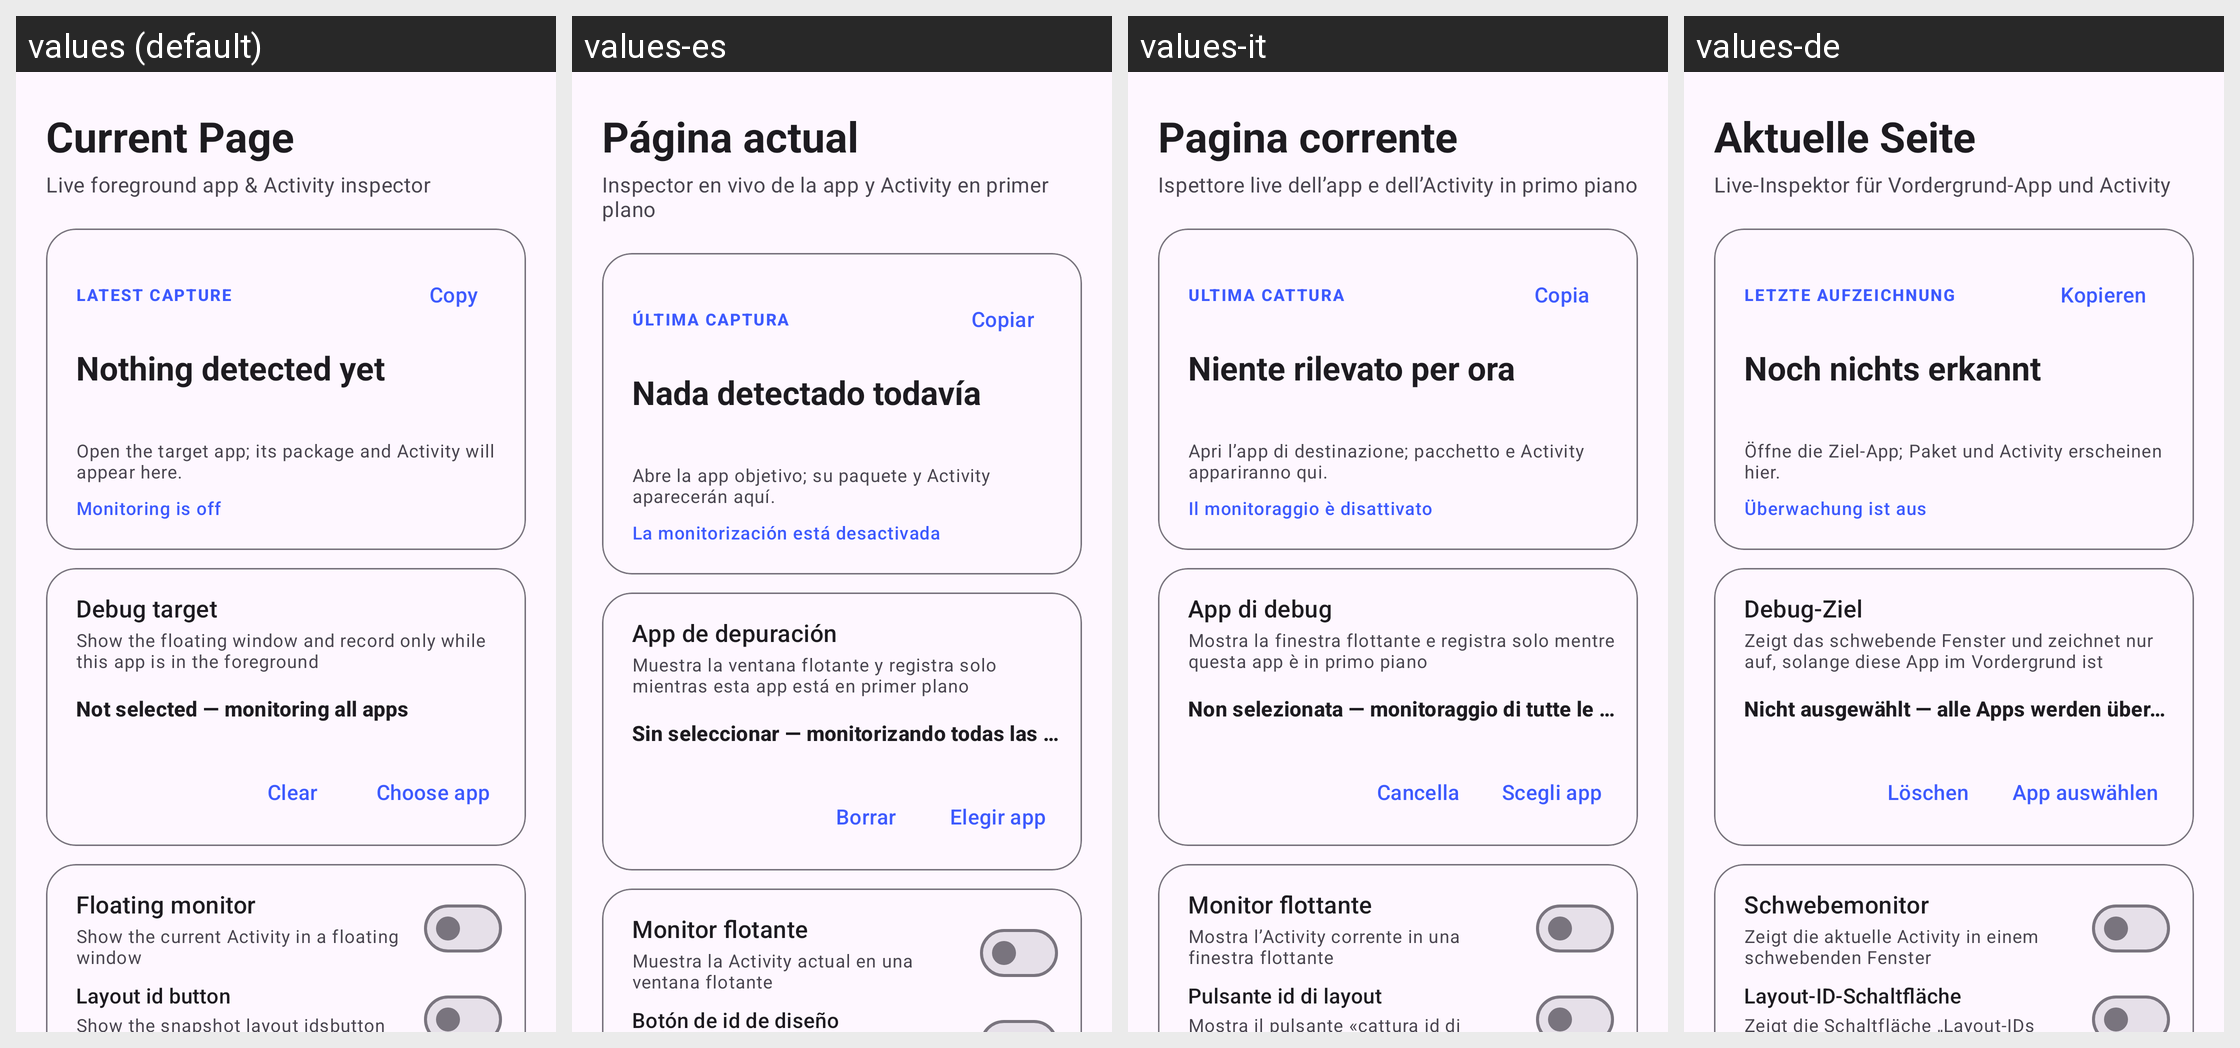

Strings drawn on this Android screen and how each of the app's shown locales translates them:
Android screen res/layout/activity_main.xml rendered under 4 locales, left to right: values (default), values-es, values-it, values-de. Device: Nexus 5 (rendered at 1080×1920; each locale shown at half size, 540×960, under a caption strip naming it); theme Theme.CurrentPage.
Other locales in the repository, not shown: values-fr, values-ja, values-ko, values-pt, values-ru, values-tr, values-vi, values-zh, values-zh-rTW.
Strings drawn on this screen, with the default value and each locale's value (text and hints the layout hard-codes, and strings that could not be matched under every locale, appear in the picture but are not listed):

app_name
  values: Current Page
  values-es: Página actual
  values-it: Pagina corrente
  values-de: Aktuelle Seite

app_subtitle
  values: Live foreground app & Activity inspector
  values-es: Inspector en vivo de la app y Activity en primer plano
  values-it: Ispettore live dell’app e dell’Activity in primo piano
  values-de: Live-Inspektor für Vordergrund-App und Activity

current_foreground_label
  values: LATEST CAPTURE
  values-es: ÚLTIMA CAPTURA
  values-it: ULTIMA CATTURA
  values-de: LETZTE AUFZEICHNUNG

copy_activity
  values: Copy
  values-es: Copiar
  values-it: Copia
  values-de: Kopieren

current_none
  values: Nothing detected yet
  values-es: Nada detectado todavía
  values-it: Niente rilevato per ora
  values-de: Noch nichts erkannt

current_hint
  values: Open the target app; its package and Activity will appear here.
  values-es: Abre la app objetivo; su paquete y Activity aparecerán aquí.
  values-it: Apri l’app di destinazione; pacchetto e Activity appariranno qui.
  values-de: Öffne die Ziel-App; Paket und Activity erscheinen hier.

monitor_state_off
  values: Monitoring is off
  values-es: La monitorización está desactivada
  values-it: Il monitoraggio è disattivato
  values-de: Überwachung ist aus

target_title
  values: Debug target
  values-es: App de depuración
  values-it: App di debug
  values-de: Debug-Ziel

target_summary
  values: Show the floating window and record only while this app is in the foreground
  values-es: Muestra la ventana flotante y registra solo mientras esta app está en primer plano
  values-it: Mostra la finestra flottante e registra solo mentre questa app è in primo piano
  values-de: Zeigt das schwebende Fenster und zeichnet nur auf, solange diese App im Vordergrund ist

target_none
  values: Not selected — monitoring all apps
  values-es: Sin seleccionar — monitorizando todas las apps
  values-it: Non selezionata — monitoraggio di tutte le app
  values-de: Nicht ausgewählt — alle Apps werden überwacht

target_clear
  values: Clear
  values-es: Borrar
  values-it: Cancella
  values-de: Löschen

target_pick
  values: Choose app
  values-es: Elegir app
  values-it: Scegli app
  values-de: App auswählen

monitor_title
  values: Floating monitor
  values-es: Monitor flotante
  values-it: Monitor flottante
  values-de: Schwebemonitor

monitor_summary
  values: Show the current Activity in a floating window
  values-es: Muestra la Activity actual en una ventana flotante
  values-it: Mostra l’Activity corrente in una finestra flottante
  values-de: Zeigt die aktuelle Activity in einem schwebenden Fenster

show_tag_button_title
  values: Layout id button
  values-es: Botón de id de diseño
  values-it: Pulsante id di layout
  values-de: Layout-ID-Schaltfläche

clear_history
  values: Clear
  values-es: Borrar
  values-it: Cancella
  values-de: Löschen
